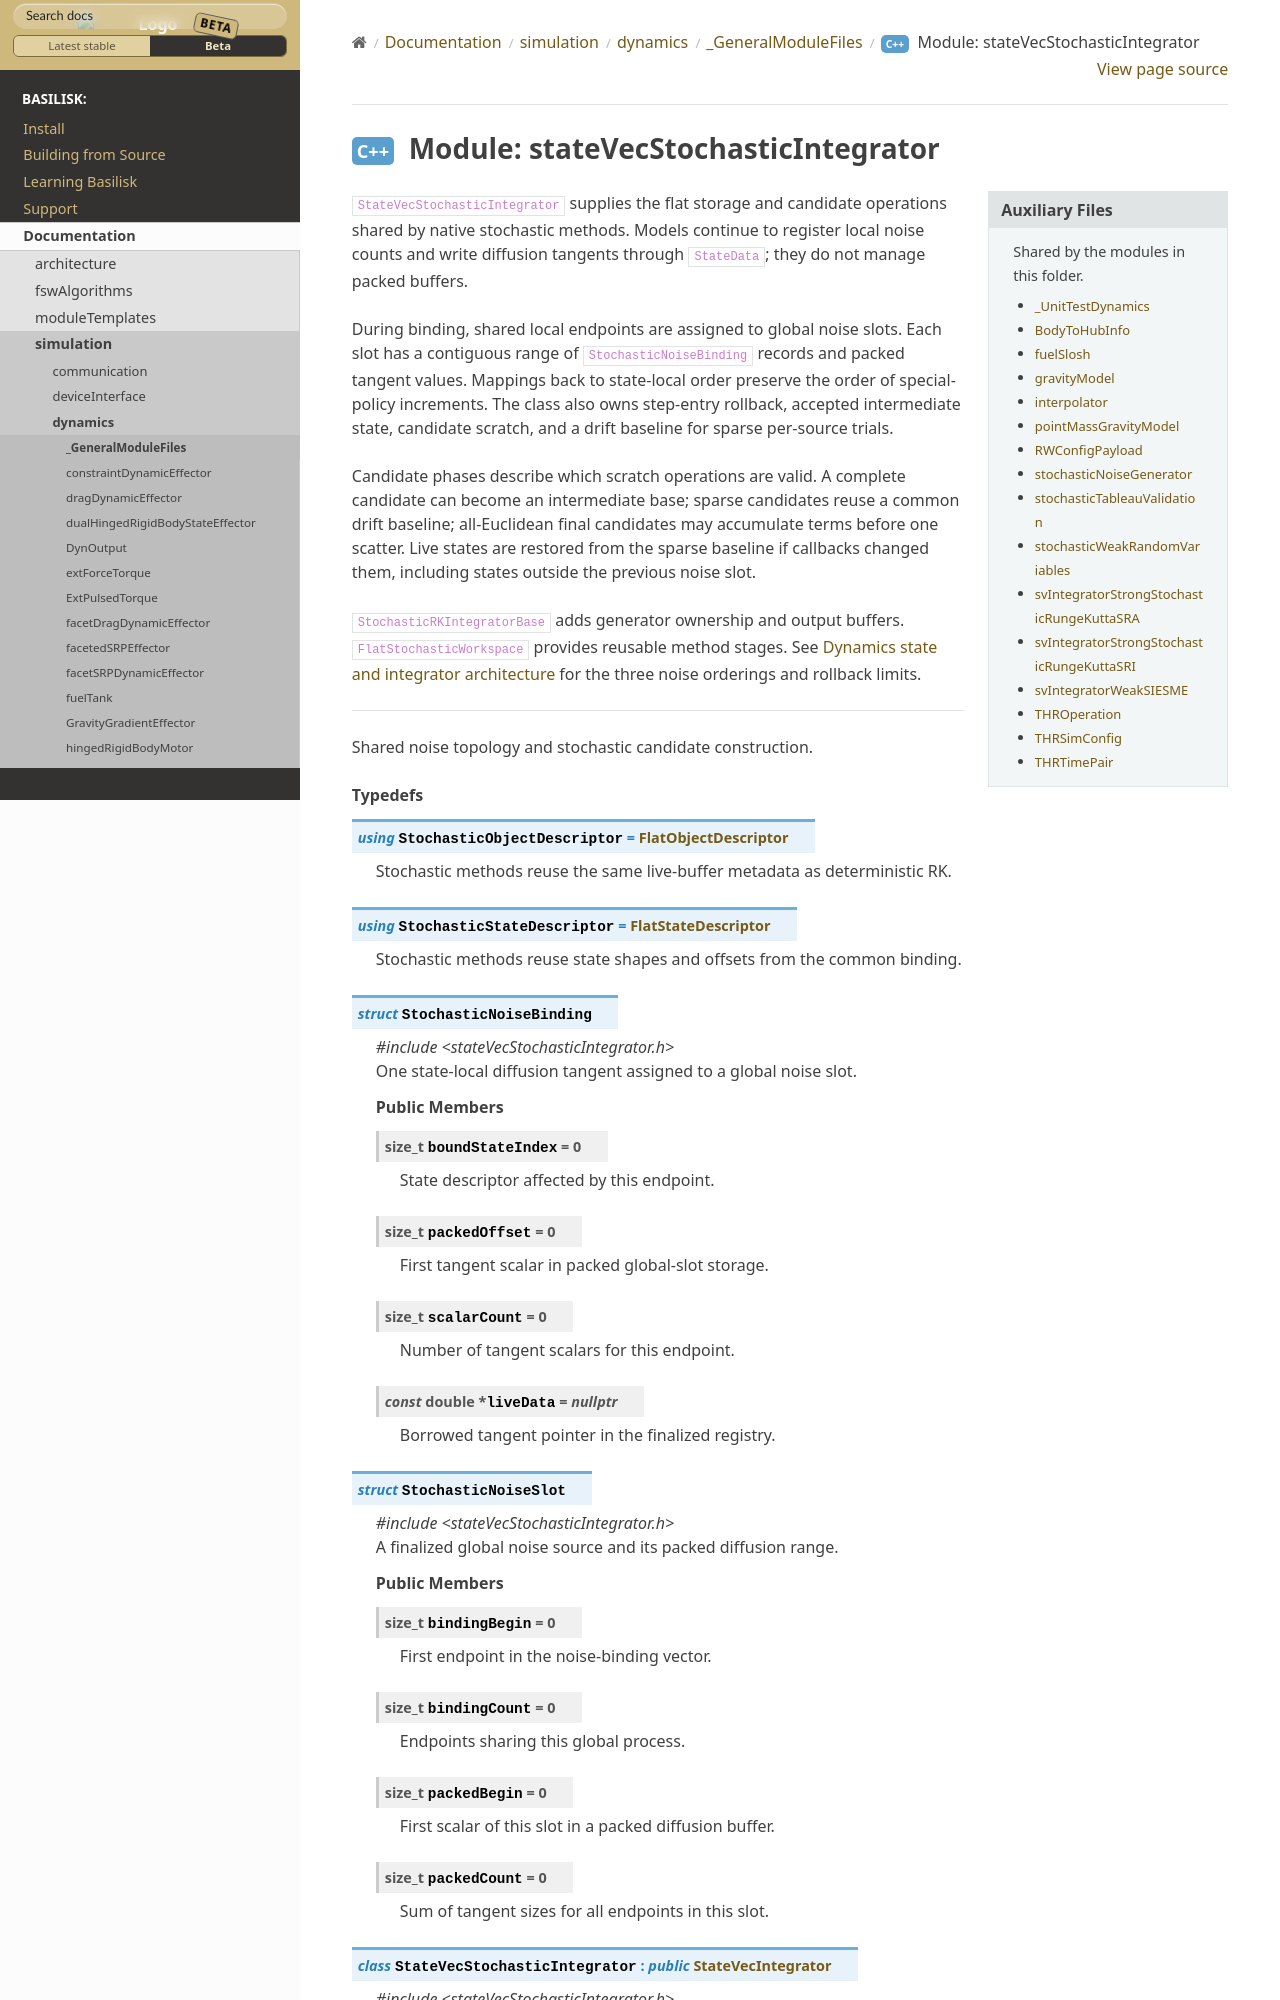

repository: AVSLab/basilisk · page: develop/Documentation/simulation/dynamics/_GeneralModuleFiles/stateVecStochasticIntegrator.html · generator: sphinx

``StateVecStochasticIntegrator`` supplies the flat storage and candidate operations
shared by native stochastic methods. Models continue to register local noise counts
and write diffusion tangents through ``StateData``; they do not manage packed buffers.
